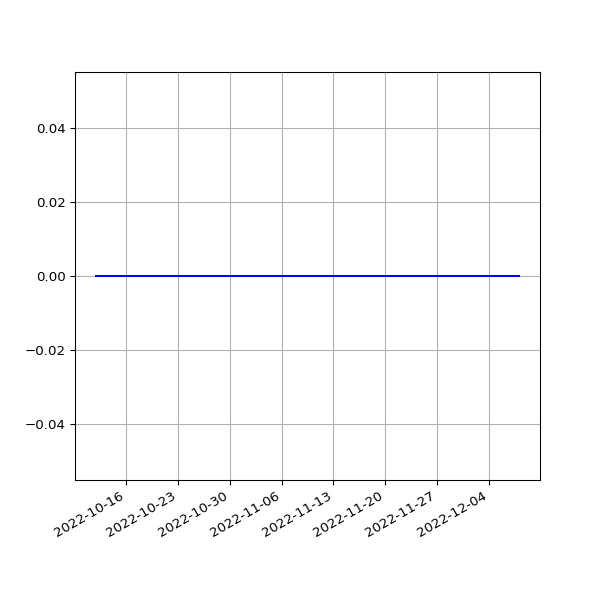

The table this chart was drawn from, first rows:
date, value
2022-10-12T02:50:41Z, 0
2022-10-13T02:43:09Z, 0
2022-10-14T02:54:18Z, 0
2022-10-15T02:49:55Z, 0
2022-10-16T02:54:49Z, 0
2022-10-17T02:56:48Z, 0
2022-10-18T02:48:17Z, 0
2022-10-19T02:45:16Z, 0
2022-10-20T02:46:20Z, 0
2022-10-20T21:43:10Z, 0
2022-10-22T02:31:17Z, 0
2022-10-23T02:45:04Z, 0
2022-10-24T02:57:24Z, 0
2022-10-25T02:50:40Z, 0
2022-10-26T02:26:15Z, 0
2022-10-27T02:22:43Z, 0
2022-10-28T02:35:50Z, 0
2022-10-29T02:16:14Z, 0
2022-10-30T02:39:15Z, 0
2022-10-31T02:40:00Z, 0
2022-11-01T02:45:25Z, 0
2022-11-02T02:38:05Z, 0
2022-11-03T02:19:16Z, 0
2022-11-04T13:04:19Z, 0
2022-11-05T02:16:32Z, 0
2022-11-06T02:18:18Z, 0
2022-11-07T02:14:37Z, 0
2022-11-08T02:13:30Z, 0
2022-11-09T02:25:05Z, 0
2022-11-10T02:16:39Z, 0
2022-11-11T02:17:03Z, 0
2022-11-12T02:12:30Z, 0
2022-11-13T02:11:39Z, 0
2022-11-14T02:12:27Z, 0
2022-11-14T18:46:41Z, 0
2022-11-16T02:11:05Z, 0
2022-11-17T02:09:53Z, 0
2022-11-18T02:14:51Z, 0
2022-11-19T02:09:17Z, 0
2022-11-20T02:14:40Z, 0
2022-11-21T02:11:03Z, 0
2022-11-22T02:13:26Z, 0
2022-11-23T02:00:35Z, 0
2022-11-24T02:03:43Z, 0
2022-11-25T02:00:50Z, 0
2022-11-26T01:55:31Z, 0
2022-11-27T02:06:18Z, 0
2022-11-28T02:00:06Z, 0
2022-11-29T01:59:07Z, 0
2022-11-30T02:00:46Z, 0
2022-12-01T02:11:22Z, 0
2022-12-02T01:46:25Z, 0
2022-12-03T01:42:36Z, 0
2022-12-04T01:54:38Z, 0
2022-12-05T01:46:52Z, 0
2022-12-06T01:45:11Z, 0
2022-12-07T01:55:04Z, 0
2022-12-08T01:45:41Z, 0
